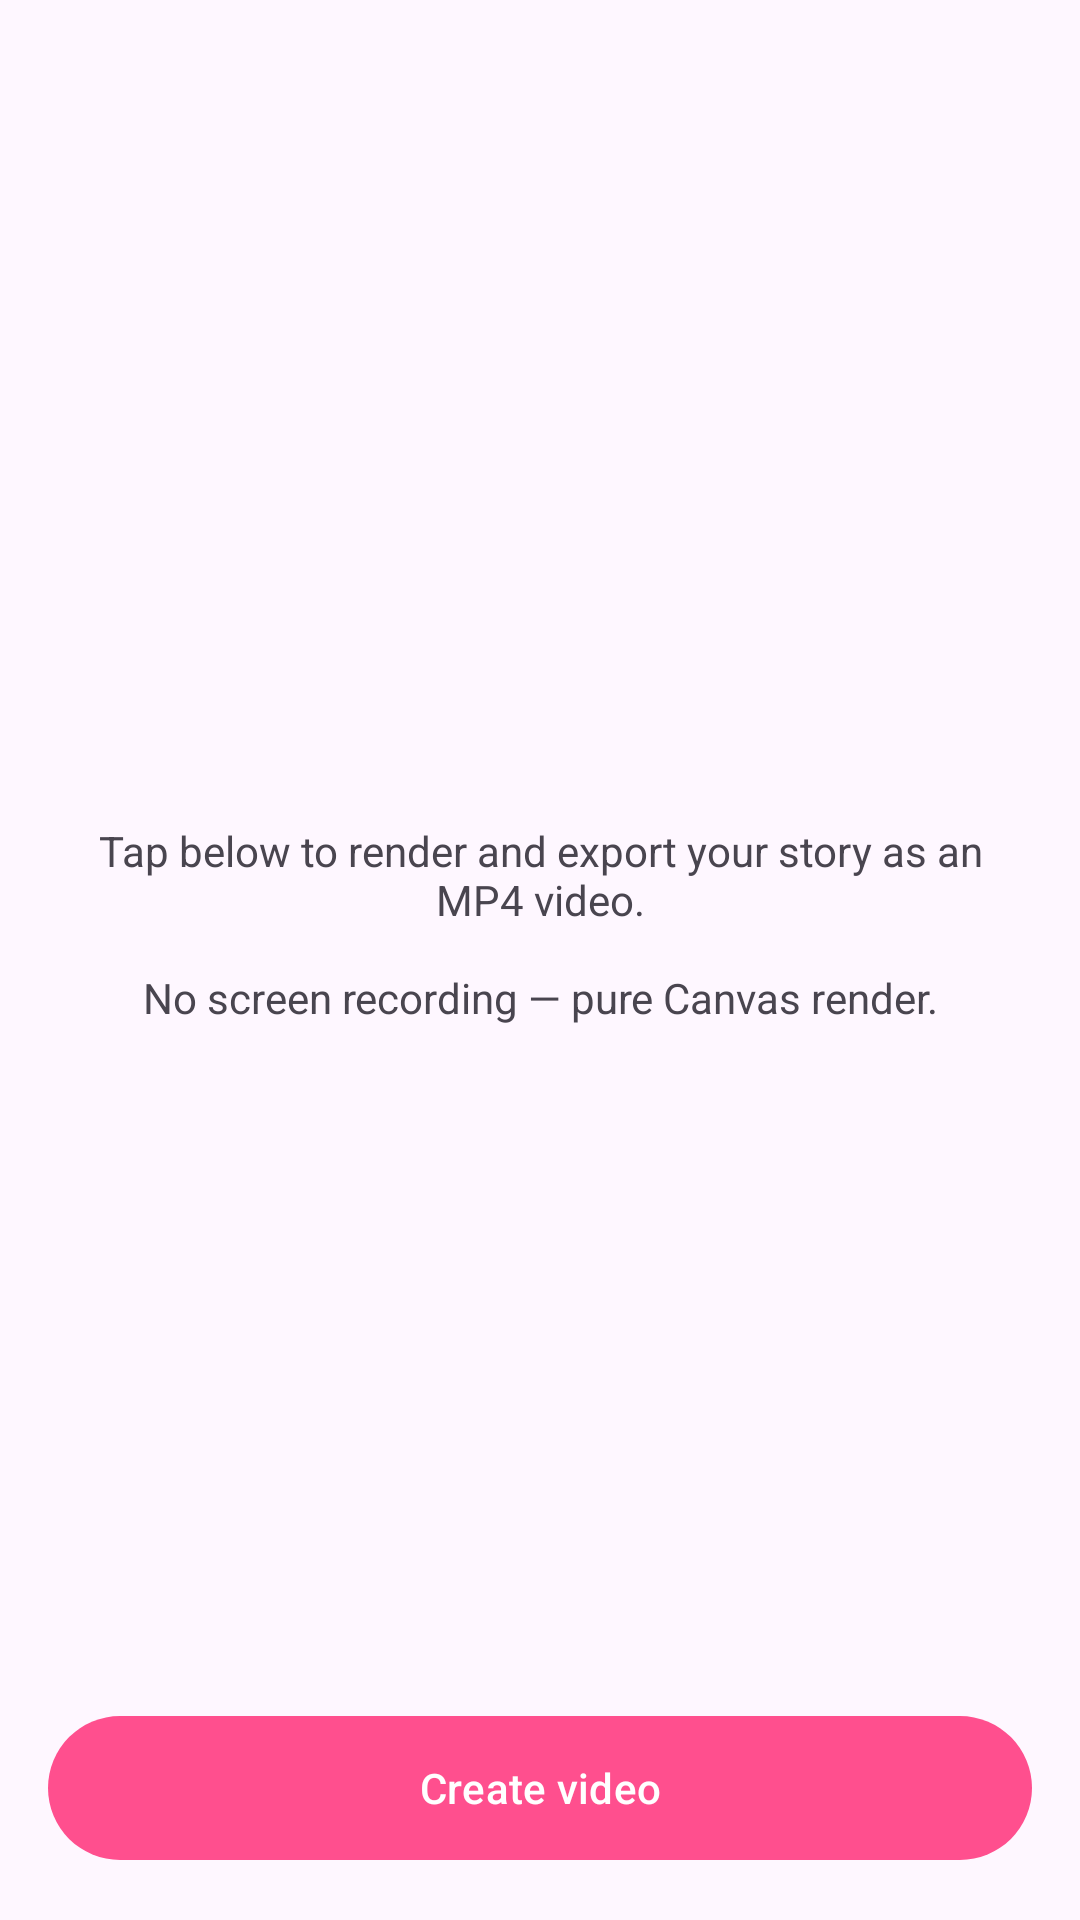

Android layout source for this screen:
<!-- AndroidManifest.xml: application theme Theme.TextingStory -->
<!-- res/layout/activity_export_preview.xml -->
<?xml version="1.0" encoding="utf-8"?>
<LinearLayout xmlns:android="http://schemas.android.com/apk/res/android"
    xmlns:app="http://schemas.android.com/apk/res-auto"
    android:layout_width="match_parent" android:layout_height="match_parent" android:orientation="vertical">
    <com.google.android.material.appbar.AppBarLayout android:layout_width="match_parent" android:layout_height="wrap_content">
        <androidx.appcompat.widget.Toolbar android:id="@+id/toolbar" android:layout_width="match_parent" android:layout_height="?attr/actionBarSize"/>
    </com.google.android.material.appbar.AppBarLayout>
    <FrameLayout android:layout_width="match_parent" android:layout_height="0dp" android:layout_weight="1">
        <TextView android:layout_width="wrap_content" android:layout_height="wrap_content" android:layout_gravity="center"
            android:text="@string/export_hint" android:gravity="center" android:padding="32dp"/>
        <ProgressBar android:id="@+id/progressBar" android:layout_width="wrap_content" android:layout_height="wrap_content"
            android:layout_gravity="center" android:visibility="gone"/>
    </FrameLayout>
    <com.google.android.material.button.MaterialButton android:id="@+id/btnExport"
        android:layout_width="match_parent" android:layout_height="56dp"
        android:text="@string/create_video" android:layout_margin="16dp" app:cornerRadius="28dp"/>
</LinearLayout>
<!-- resources referenced by this layout -->
<resources>
  <string name="create_video">Create video</string>
  <string name="export_hint">Tap below to render and export your story as an MP4 video.\n\nNo screen recording — pure Canvas render.</string>
  <style name="Theme.TextingStory" parent="Theme.Material3.DayNight.NoActionBar">
          <item name="colorPrimary">@color/pink_primary</item>
          <item name="colorOnPrimary">@color/white</item>
          <item name="colorSecondary">@color/pink_primary</item>
          <item name="colorTertiary">@color/cyan_accent</item>
      </style>
  <color name="pink_primary">#FF4F8E</color>
  <color name="white">#FFFFFF</color>
  <color name="cyan_accent">#00B2FF</color>
</resources>
